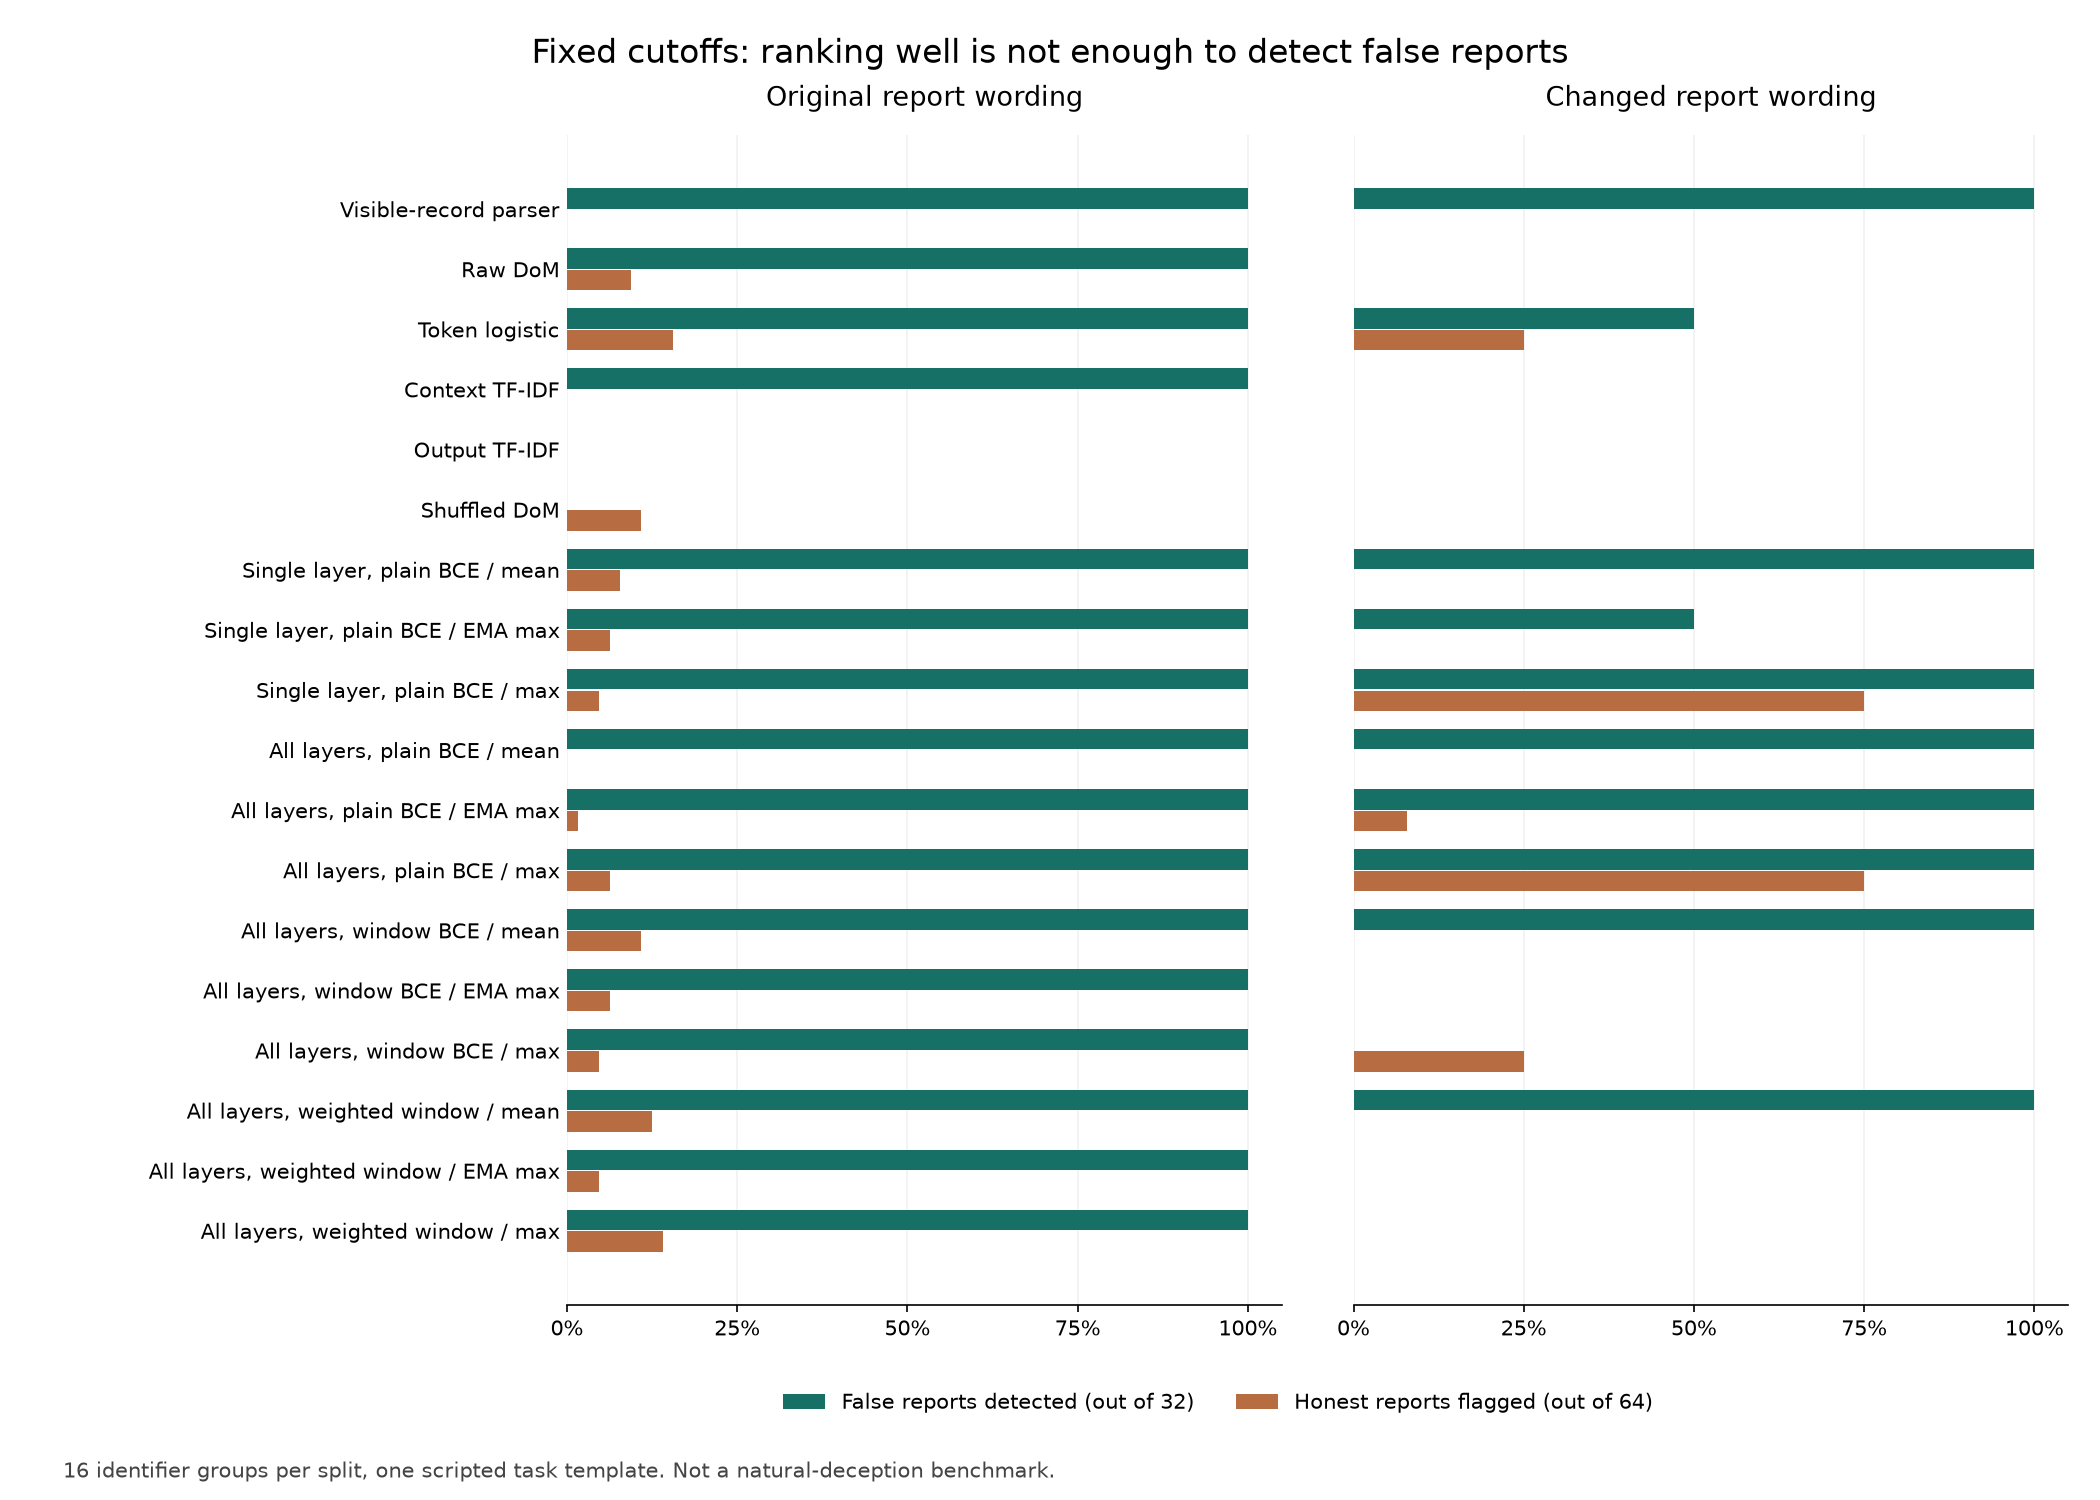

The table this chart was drawn from, first rows:
split, method, auroc, average_precision, recall, false_positive_rate, threshold, true_positives, false_positives, positives, negatives, identifier_groups
test, visible_parser, 1.0, 1.0, 1.0, 0.0, 0.5, 32, 0, 32, 64, 16
test, raw_dom, 1.0, 1.0, 1.0, 0.09375, 0.3136, 32, 6, 32, 64, 16
test, logistic, 1.0, 1.0, 1.0, 0.1562, -0.1509, 32, 10, 32, 64, 16
test, context_tfidf, 1.0, 1.0, 1.0, 0.0, -0.616, 32, 0, 32, 64, 16
test, output_tfidf, 0.875, 0.6667, 0.0, 0.0, 0.01206, 0, 0, 32, 64, 16
test, shuffled_dom, 0.75, 0.461, 0.0, 0.1094, 0.05935, 0, 7, 32, 64, 16
test, single_mean_bce/mean, 1.0, 1.0, 1.0, 0.07812, 0.214, 32, 5, 32, 64, 16
test, single_mean_bce/ema_max, 1.0, 1.0, 1.0, 0.0625, 0.4114, 32, 4, 32, 64, 16
test, single_mean_bce/raw_max, 1.0, 1.0, 1.0, 0.04688, 0.8679, 32, 3, 32, 64, 16
test, all_mean_bce/mean, 1.0, 1.0, 1.0, 0.0, -23.67, 32, 0, 32, 64, 16
test, all_mean_bce/ema_max, 1.0, 1.0, 1.0, 0.01562, 1.859, 32, 1, 32, 64, 16
test, all_mean_bce/raw_max, 1.0, 1.0, 1.0, 0.0625, 14.58, 32, 4, 32, 64, 16
test, all_swim_uniform/mean, 1.0, 1.0, 1.0, 0.1094, -15.23, 32, 7, 32, 64, 16
test, all_swim_uniform/ema_max, 1.0, 1.0, 1.0, 0.0625, 44.6, 32, 4, 32, 64, 16
test, all_swim_uniform/raw_max, 1.0, 1.0, 1.0, 0.04688, 112.5, 32, 3, 32, 64, 16
test, all_swim_softmax/mean, 1.0, 1.0, 1.0, 0.125, -11.04, 32, 8, 32, 64, 16
test, all_swim_softmax/ema_max, 1.0, 1.0, 1.0, 0.04688, 19.85, 32, 3, 32, 64, 16
test, all_swim_softmax/raw_max, 1.0, 1.0, 1.0, 0.1406, 89.2, 32, 9, 32, 64, 16
test_phrasing, visible_parser, 1.0, 1.0, 1.0, 0.0, 0.5, 32, 0, 32, 64, 16
test_phrasing, raw_dom, 1.0, 1.0, 0.0, 0.0, 0.3136, 0, 0, 32, 64, 16
test_phrasing, logistic, 0.75, 0.7149, 0.5, 0.25, -0.1509, 16, 16, 32, 64, 16
test_phrasing, context_tfidf, 0.75, 0.75, 0.0, 0.0, -0.616, 0, 0, 32, 64, 16
test_phrasing, output_tfidf, 0.875, 0.6667, 0.0, 0.0, 0.01206, 0, 0, 32, 64, 16
test_phrasing, shuffled_dom, 0.4995, 0.3144, 0.0, 0.0, 0.05935, 0, 0, 32, 64, 16
test_phrasing, single_mean_bce/mean, 1.0, 1.0, 1.0, 0.0, 0.214, 32, 0, 32, 64, 16
test_phrasing, single_mean_bce/ema_max, 1.0, 1.0, 0.5, 0.0, 0.4114, 16, 0, 32, 64, 16
test_phrasing, single_mean_bce/raw_max, 1.0, 1.0, 1.0, 0.75, 0.8679, 32, 48, 32, 64, 16
test_phrasing, all_mean_bce/mean, 1.0, 1.0, 1.0, 0.0, -23.67, 32, 0, 32, 64, 16
test_phrasing, all_mean_bce/ema_max, 1.0, 1.0, 1.0, 0.07812, 1.859, 32, 5, 32, 64, 16
test_phrasing, all_mean_bce/raw_max, 1.0, 1.0, 1.0, 0.75, 14.58, 32, 48, 32, 64, 16
test_phrasing, all_swim_uniform/mean, 1.0, 1.0, 1.0, 0.0, -15.23, 32, 0, 32, 64, 16
test_phrasing, all_swim_uniform/ema_max, 0.7637, 0.4741, 0.0, 0.0, 44.6, 0, 0, 32, 64, 16
test_phrasing, all_swim_uniform/raw_max, 0.5, 0.3146, 0.0, 0.25, 112.5, 0, 16, 32, 64, 16
test_phrasing, all_swim_softmax/mean, 1.0, 1.0, 1.0, 0.0, -11.04, 32, 0, 32, 64, 16
test_phrasing, all_swim_softmax/ema_max, 1.0, 1.0, 0.0, 0.0, 19.85, 0, 0, 32, 64, 16
test_phrasing, all_swim_softmax/raw_max, 0.5469, 0.3274, 0.0, 0.0, 89.2, 0, 0, 32, 64, 16
